The GitHub repository mufteevir/comp_vision contains a labelled image folder "Left camera" with 7 categories: good, no insert, chipped insert, turned bush, no bush, bush not found, cracking bush. Examples follow, each with its label.

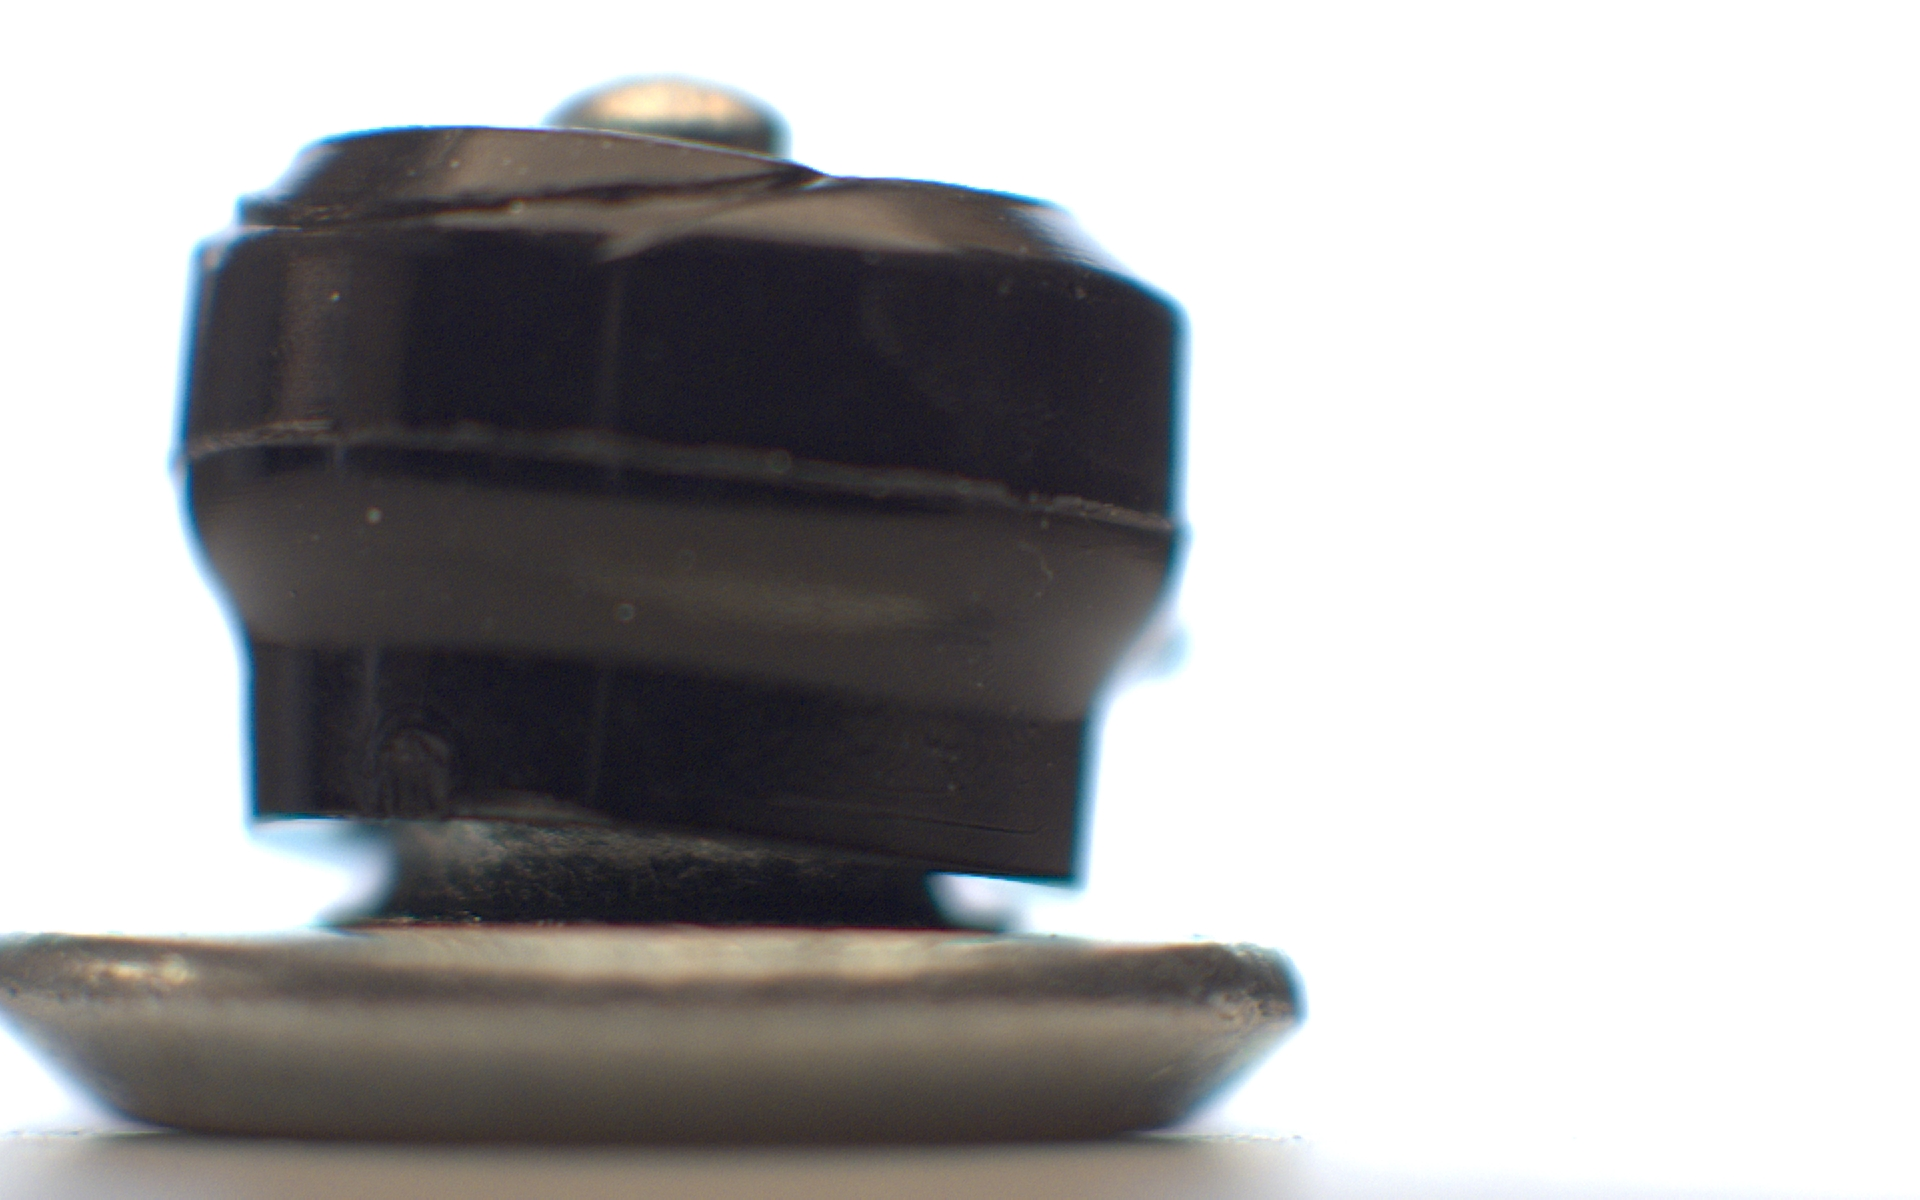
Label: bush not found

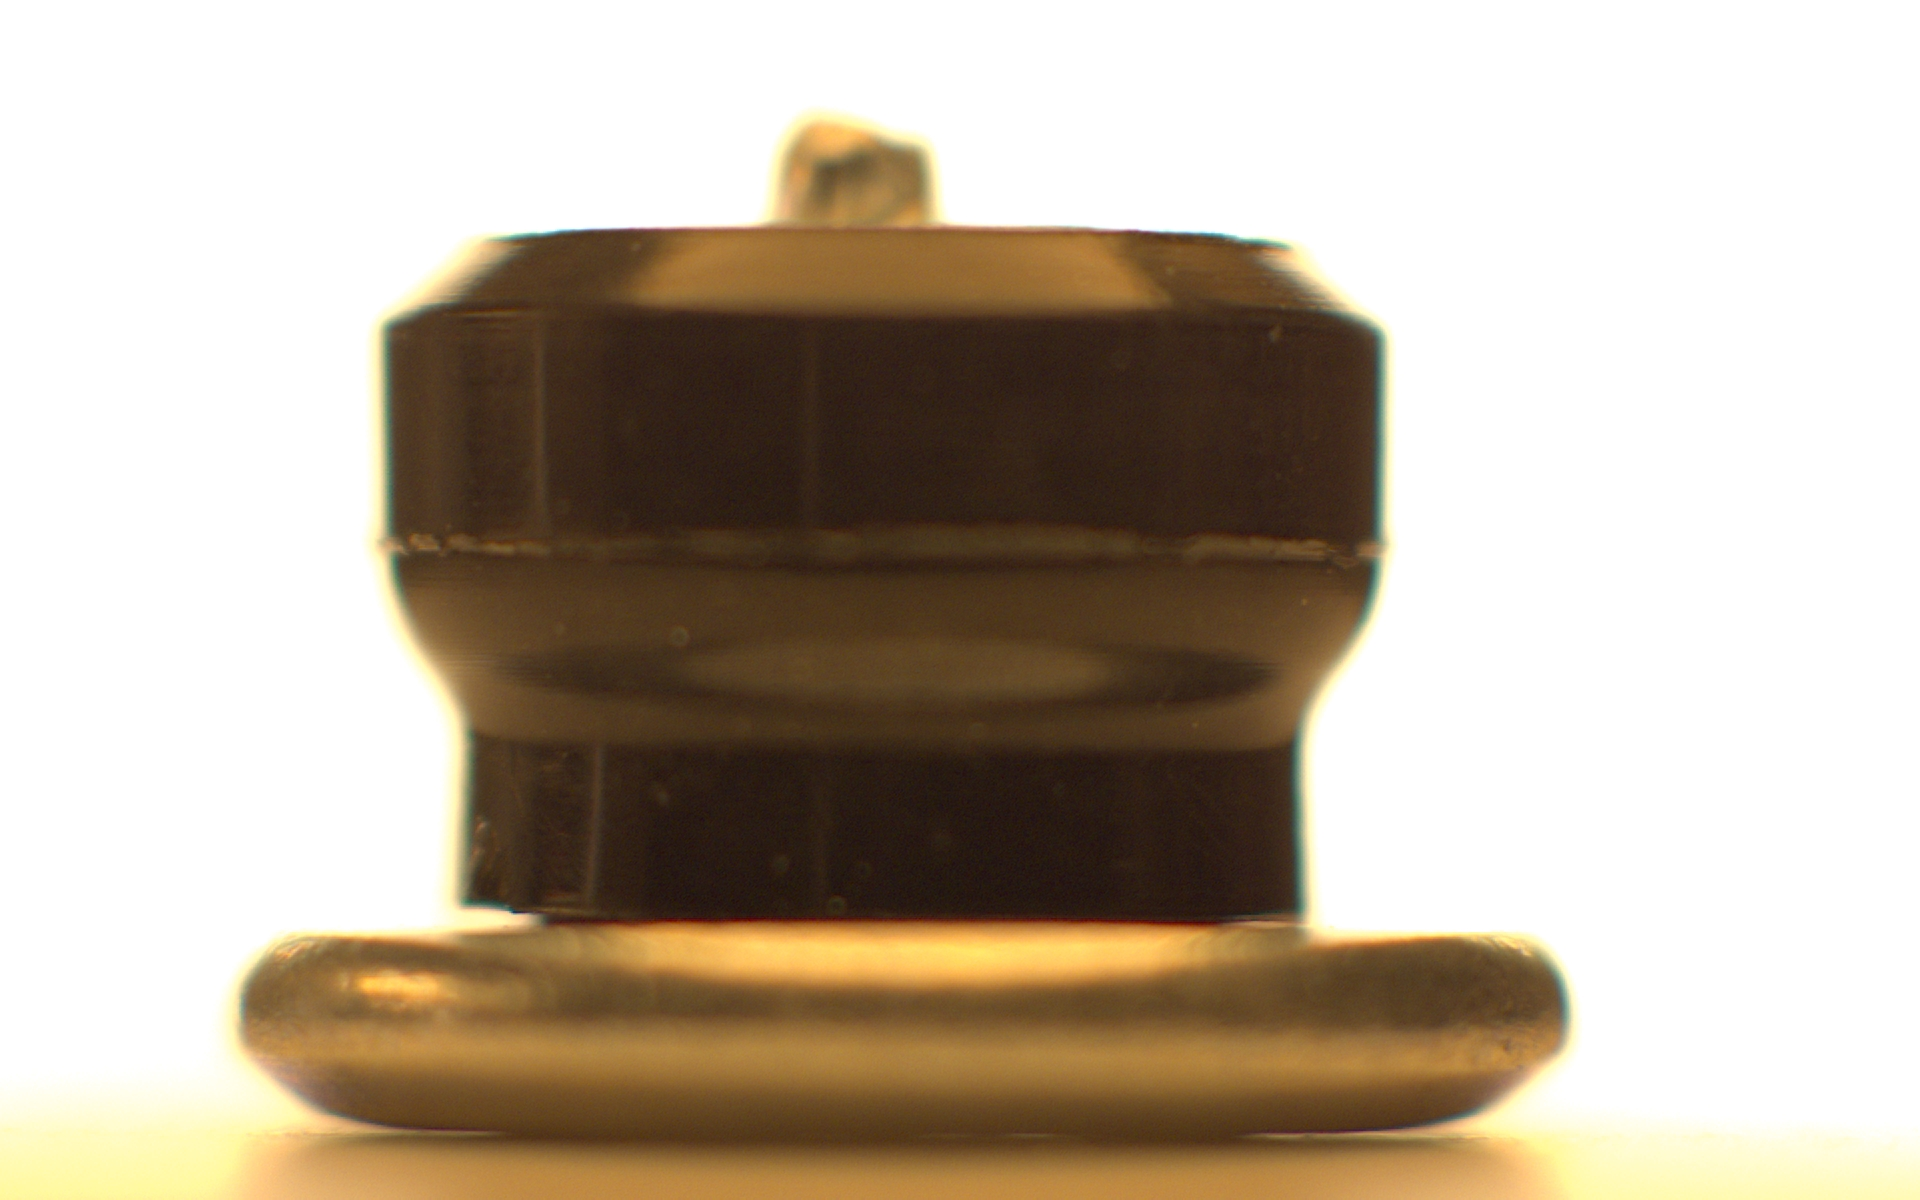
Label: chipped insert

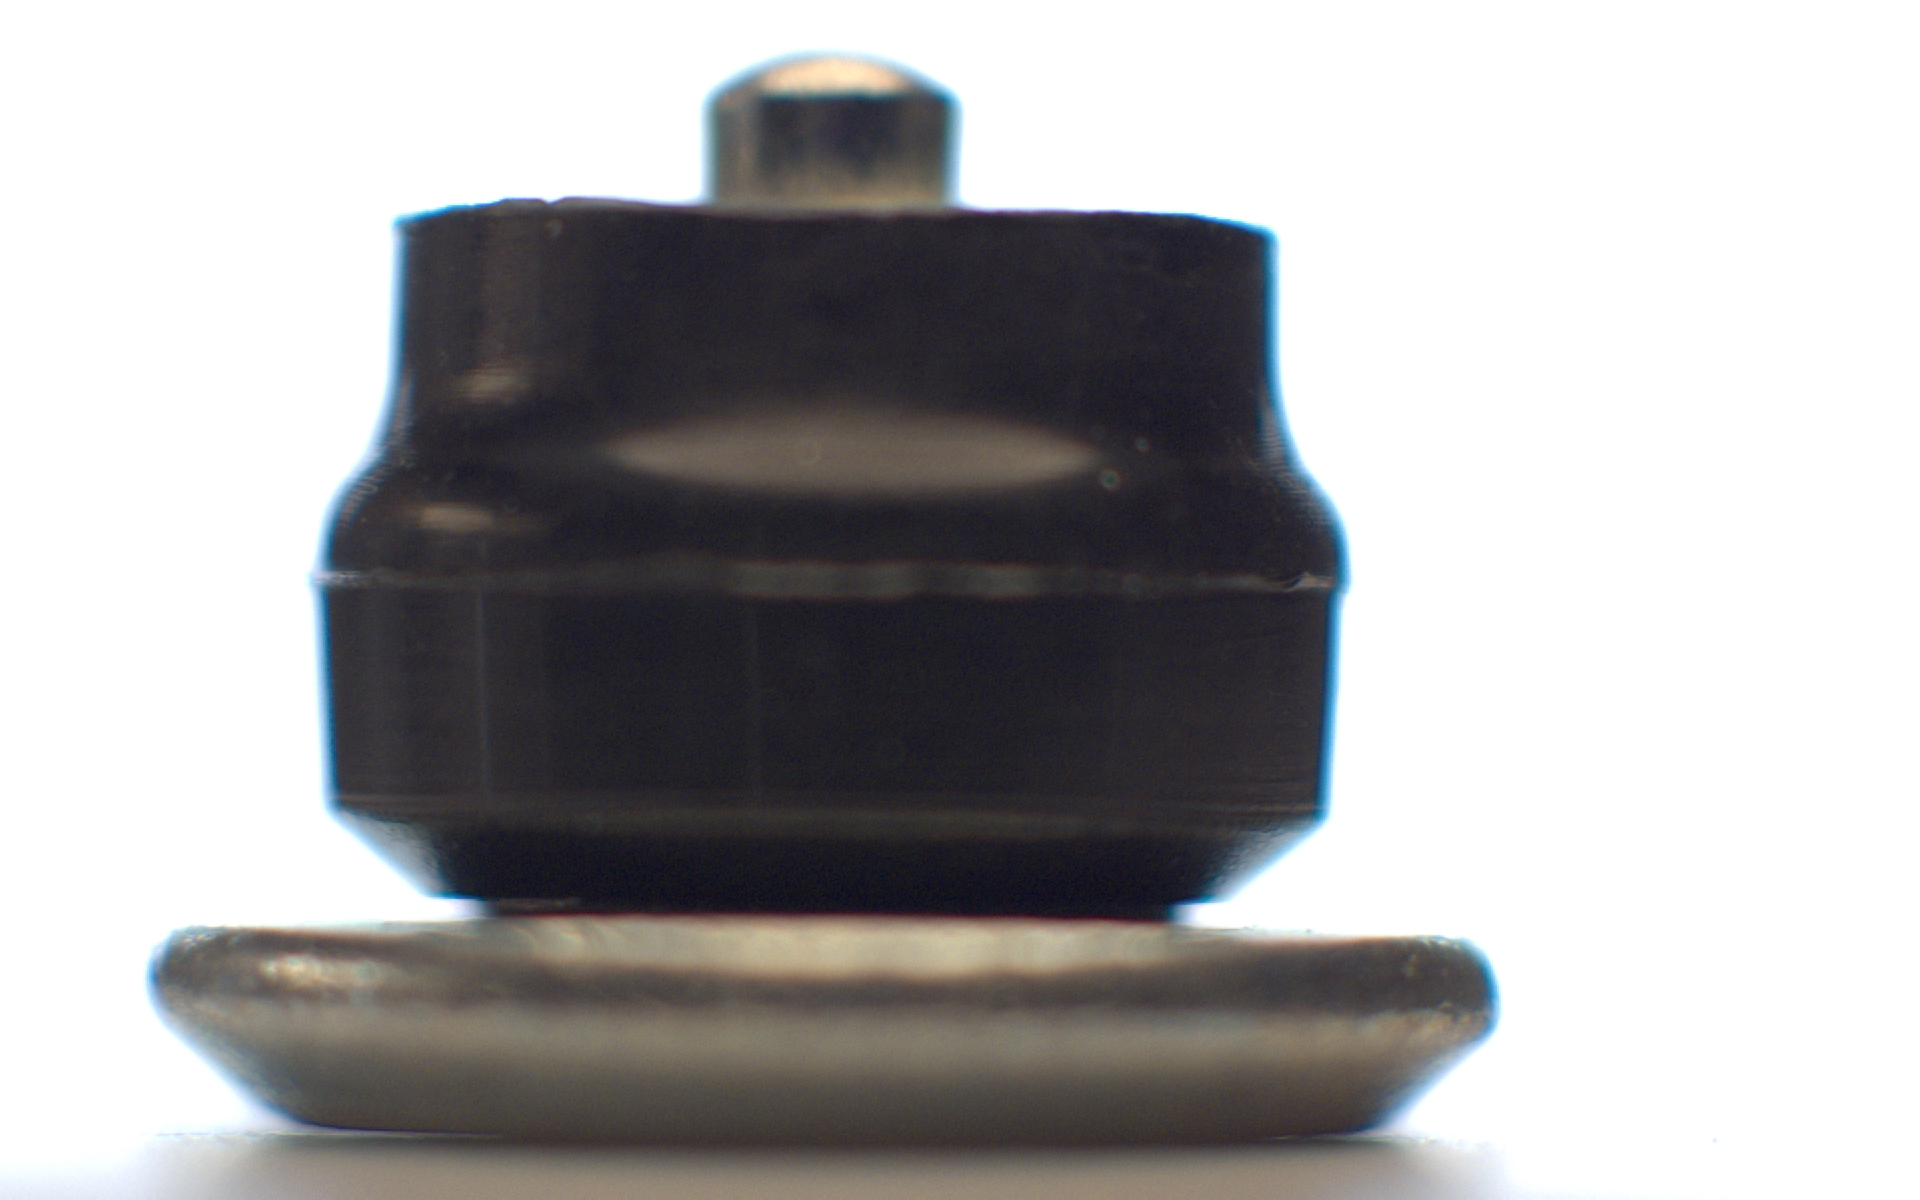
Label: turned bush

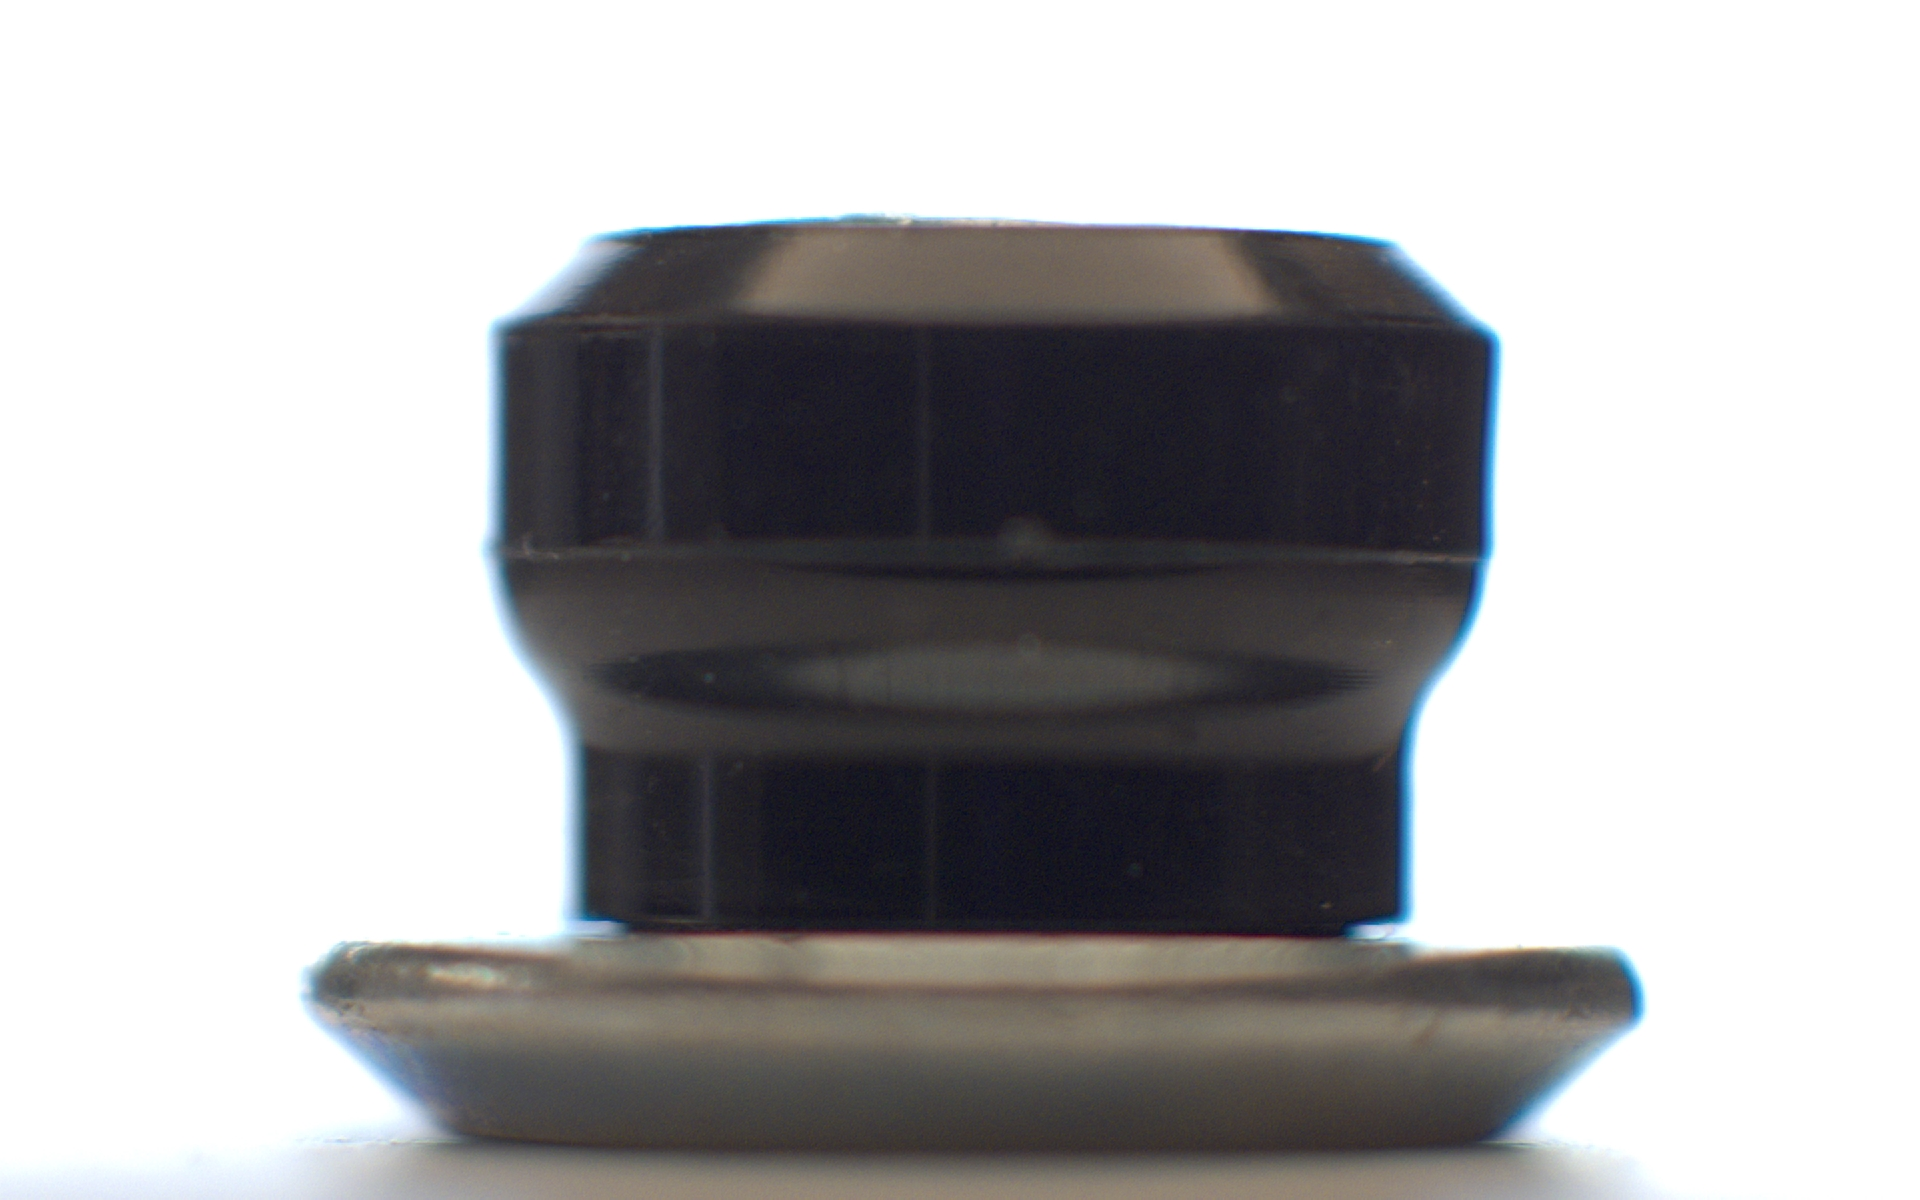
Label: no insert

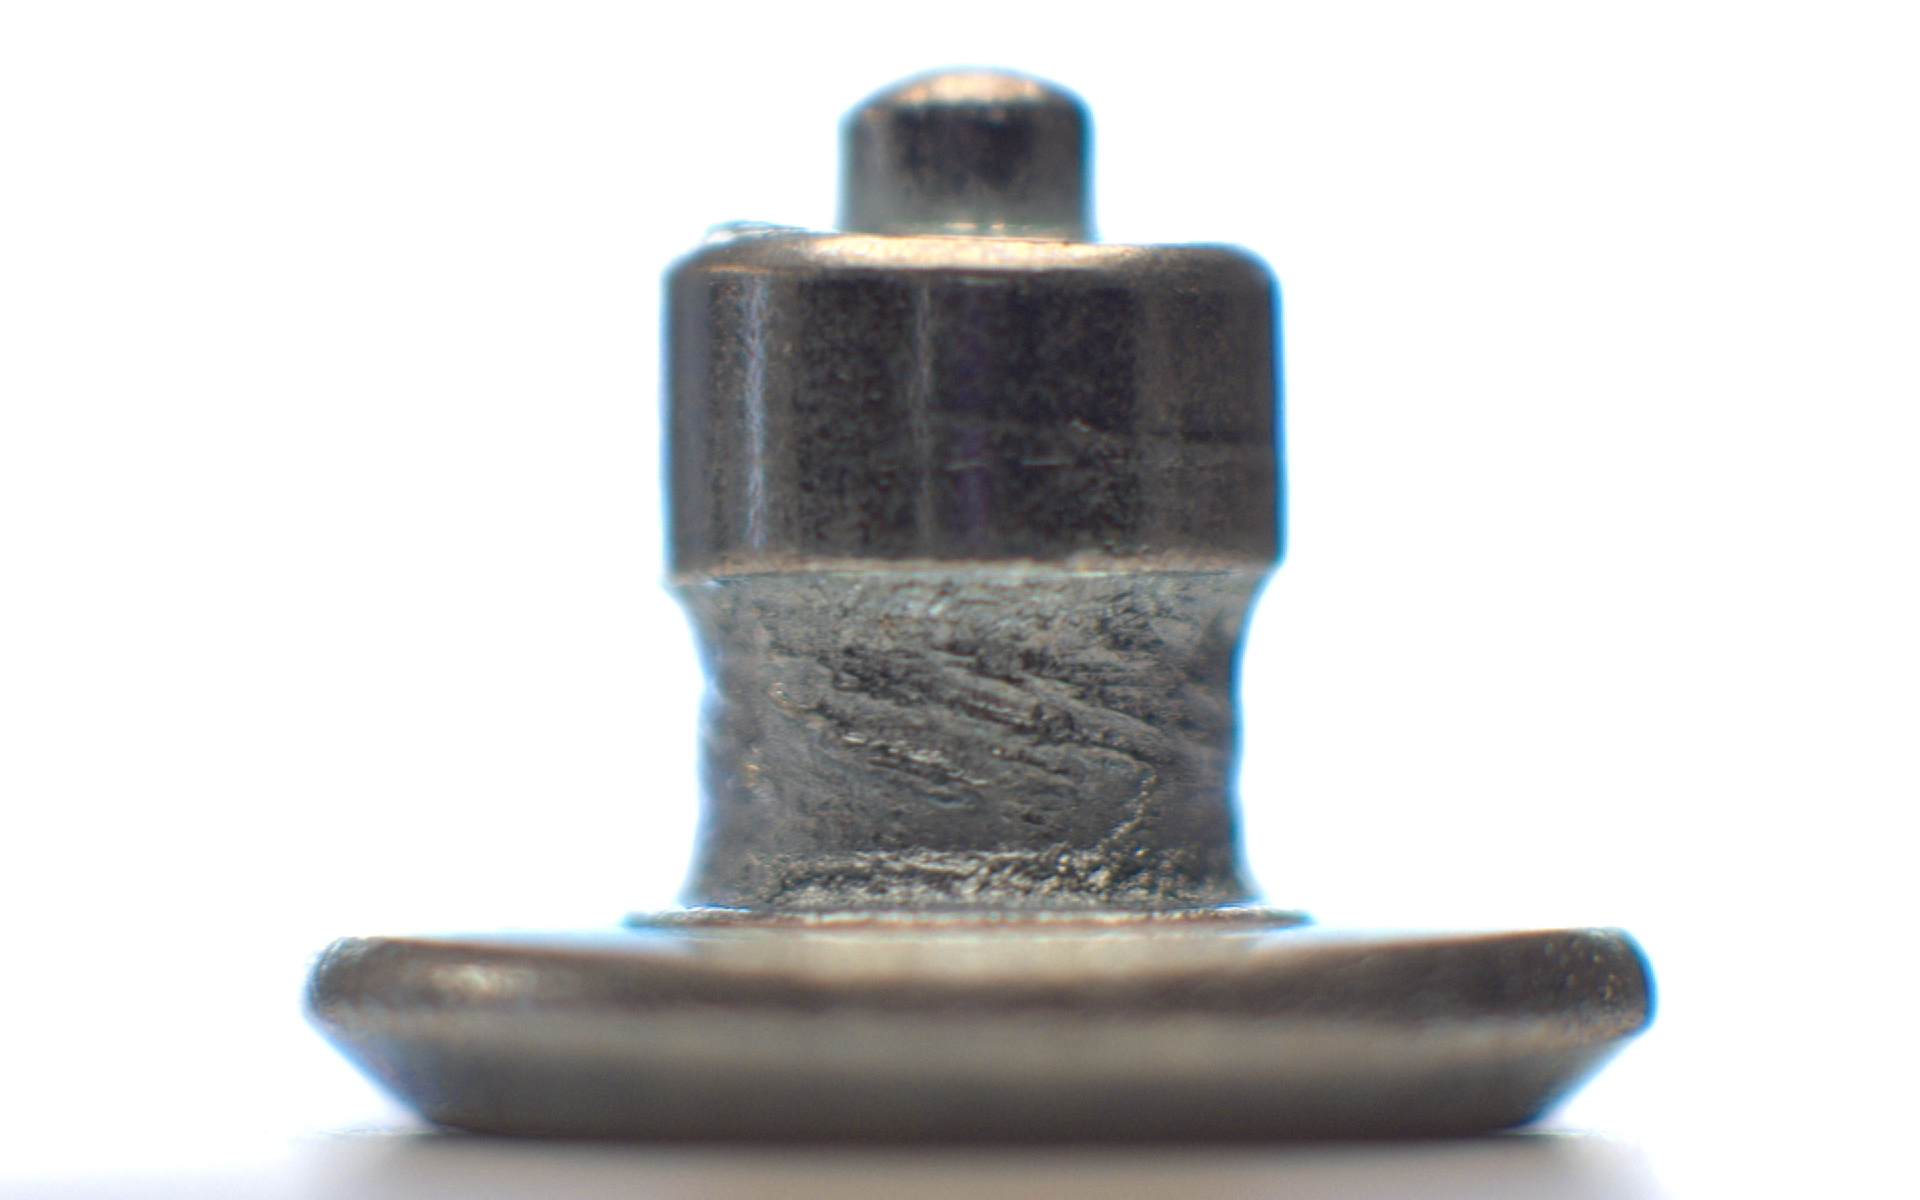
Label: no bush

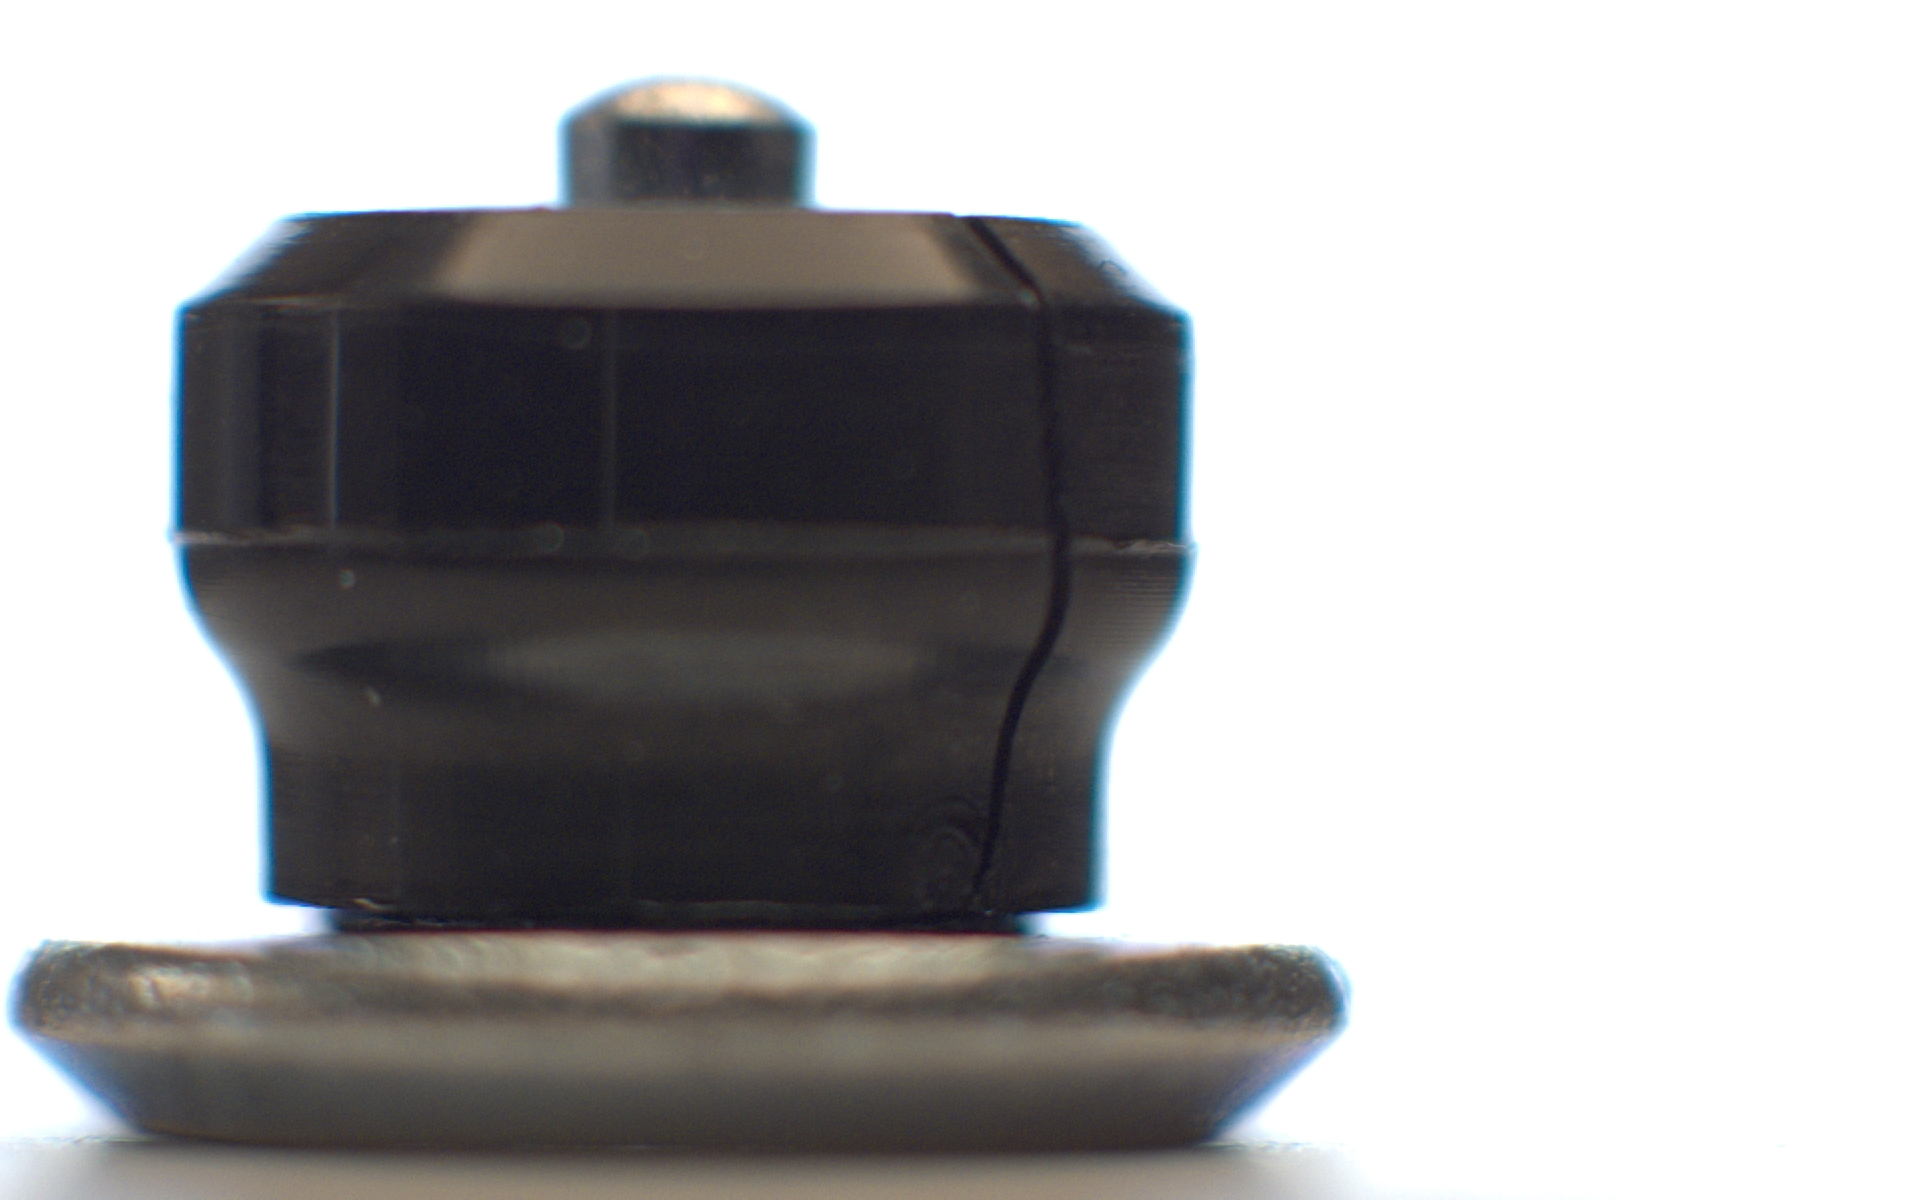
Label: cracking bush
